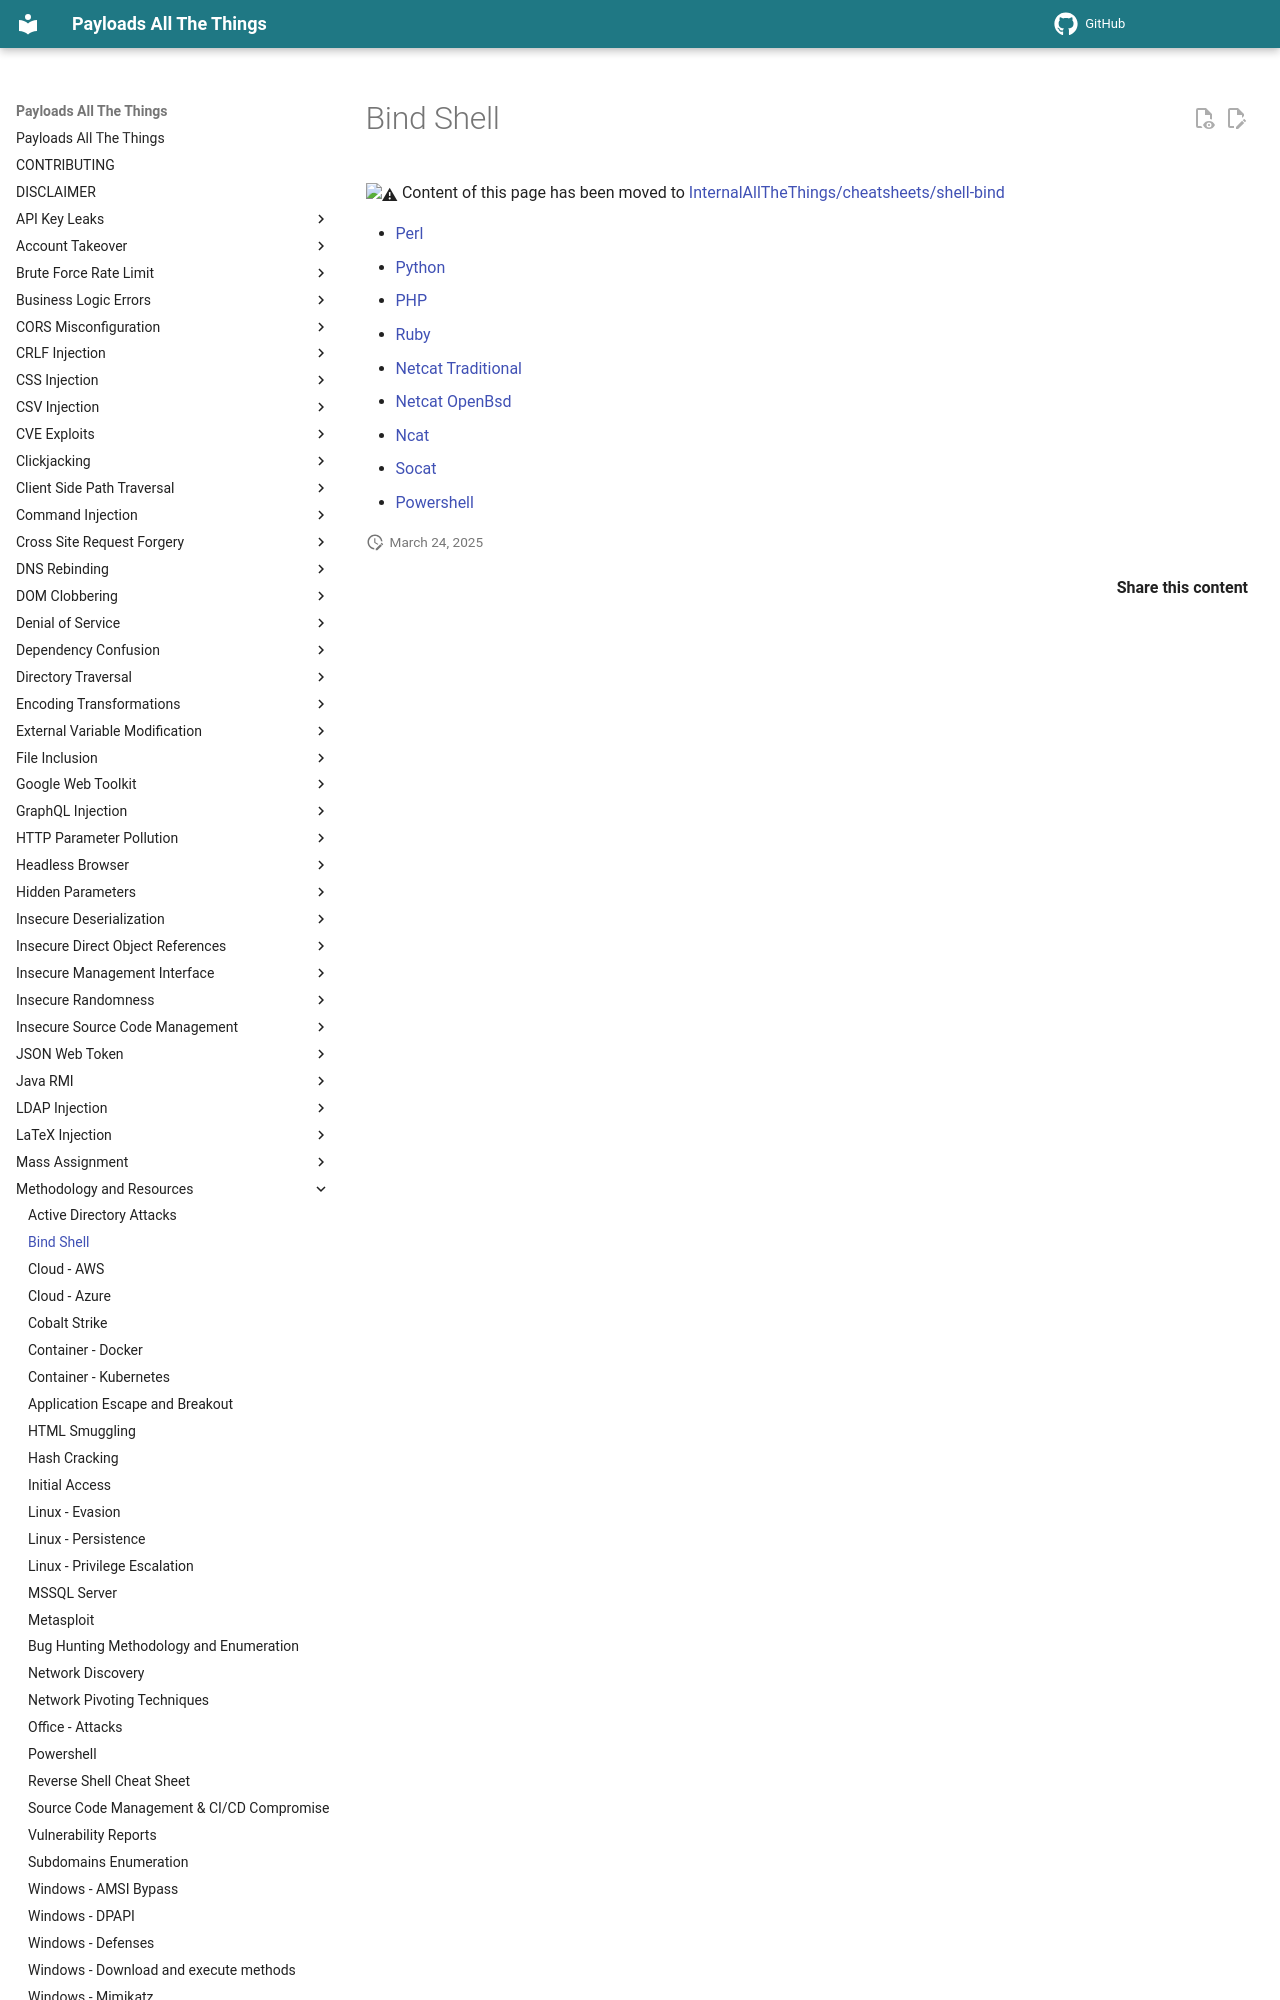

repository: swisskyrepo/PayloadsAllTheThings · page: Methodology and Resources/Bind Shell Cheatsheet/index.html · generator: mkdocs

# Bind Shell

:warning: Content of this page has been moved to [InternalAllTheThings/cheatsheets/shell-bind](https://swisskyrepo.github.io/InternalAllTheThings/cheatsheets/shell-bind-cheatsheet/)

- [Perl](https://swisskyrepo.github.io/InternalAllTheThings/cheatsheets/shell-bind-cheatsheet/#perl)
- [Python](https://swisskyrepo.github.io/InternalAllTheThings/cheatsheets/shell-bind-cheatsheet/#python)
- [PHP](https://swisskyrepo.github.io/InternalAllTheThings/cheatsheets/shell-bind-cheatsheet/#php)
- [Ruby](https://swisskyrepo.github.io/InternalAllTheThings/cheatsheets/shell-bind-cheatsheet/#ruby)
- [Netcat Traditional](https://swisskyrepo.github.io/InternalAllTheThings/cheatsheets/shell-bind-cheatsheet/#netcat-traditional)
- [Netcat OpenBsd](https://swisskyrepo.github.io/InternalAllTheTh
